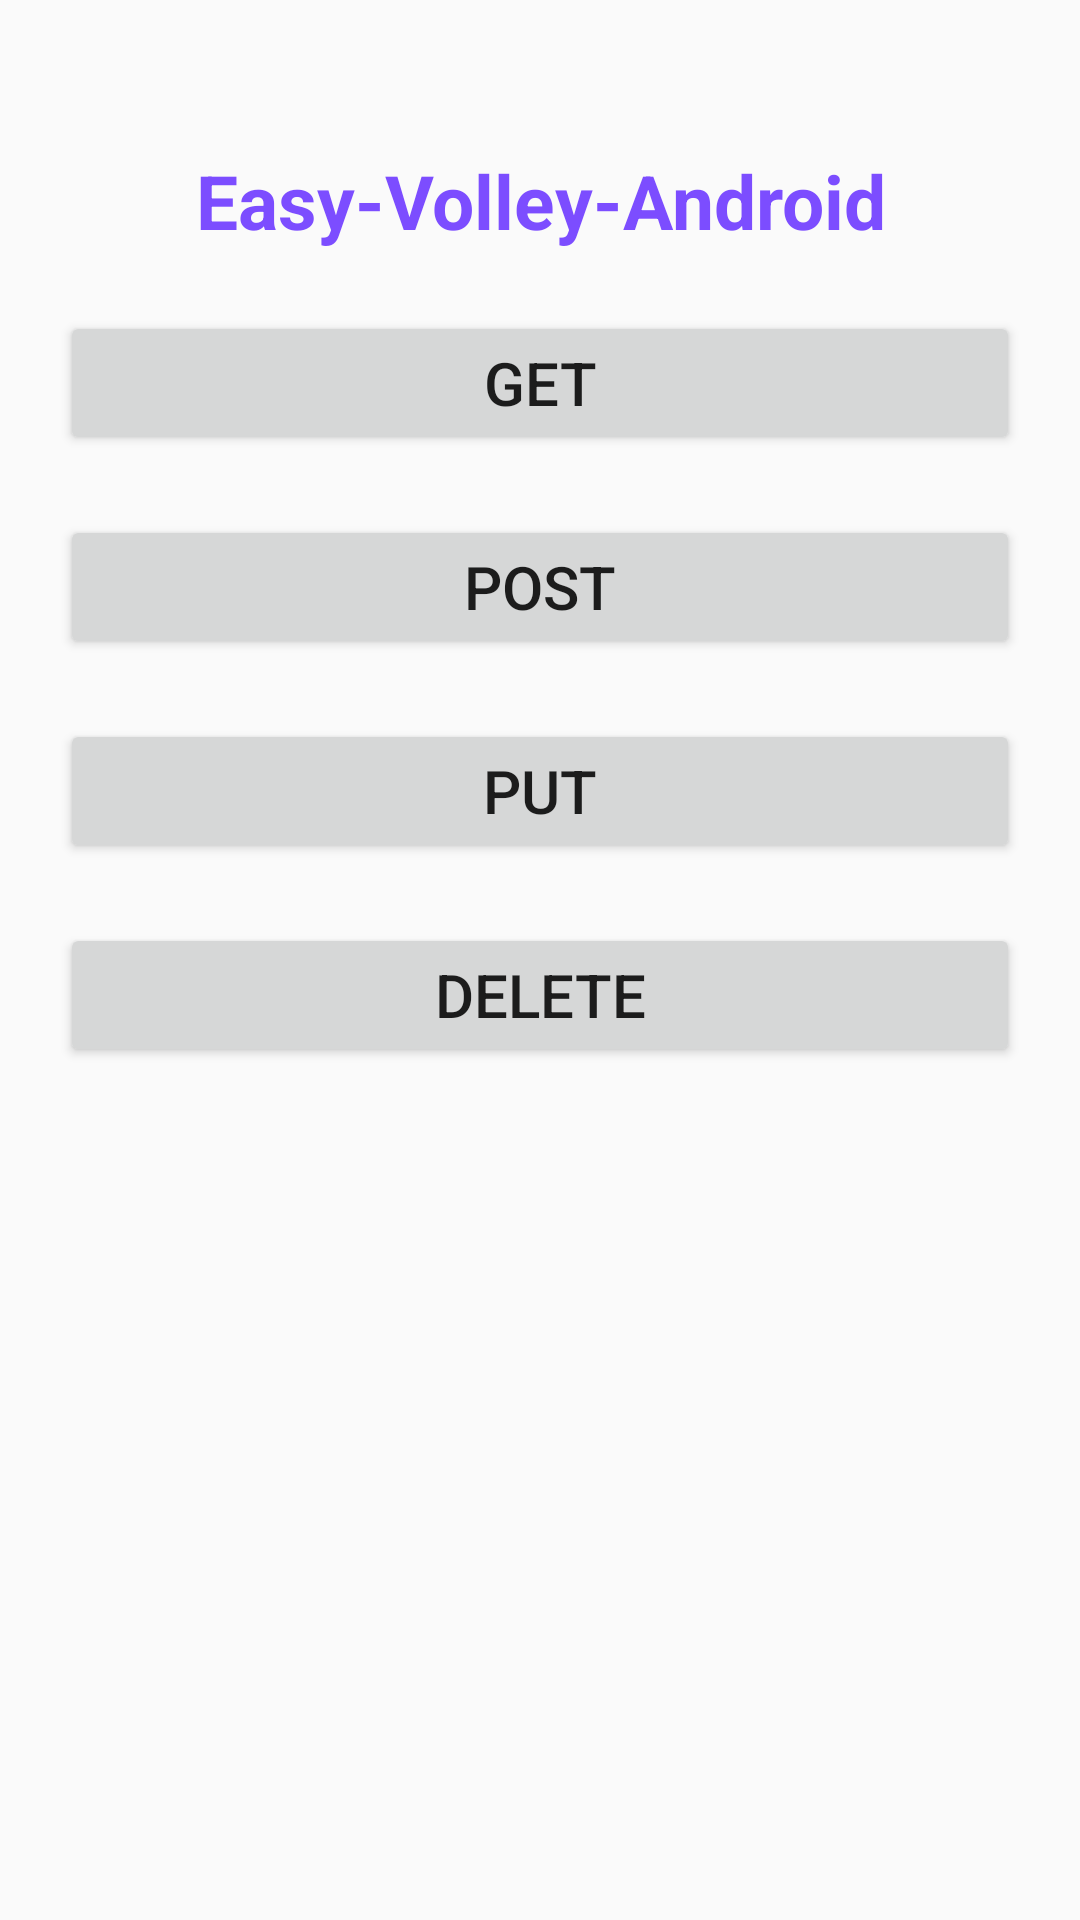

Layout XML and referenced resources for this Android screen:
<!-- AndroidManifest.xml: application theme AppTheme -->
<!-- res/layout/content_main.xml -->
<?xml version="1.0" encoding="utf-8"?>
<RelativeLayout xmlns:android="http://schemas.android.com/apk/res/android"
  xmlns:tools="http://schemas.android.com/tools"
  android:layout_width="match_parent"
  android:layout_height="match_parent"
  tools:context=".MainActivity">


  <TextView
    android:id="@+id/text"
    android:layout_width="wrap_content"
    android:layout_height="wrap_content"
    android:layout_alignParentTop="true"
    android:layout_centerHorizontal="true"
    android:paddingTop="50dp"
    android:gravity="center"
    android:textStyle="bold"
    android:text="Easy-Volley-Android"
    android:textColor="@color/colorPrimary"
    android:textSize="25sp"/>


  <LinearLayout
    android:layout_width="fill_parent"
    android:layout_height="fill_parent"
    android:layout_margin="20dp"
    android:layout_below="@+id/text"
    android:orientation="vertical">


    <Button
      android:id="@+id/button1"
      android:layout_width="fill_parent"
      android:layout_height="wrap_content"
      android:layout_gravity="center"
      android:text="GET"
      android:textSize="20sp"/>


    <Button
      android:id="@+id/button2"
      android:layout_width="fill_parent"
      android:layout_height="wrap_content"
      android:layout_marginTop="20dp"
      android:layout_gravity="center"
      android:text="POST"
      android:textSize="20sp"/>

    <Button
      android:id="@+id/button3"
      android:layout_width="fill_parent"
      android:layout_height="wrap_content"
      android:layout_marginTop="20dp"
      android:layout_gravity="center"
      android:text="PUT"
      android:textSize="20sp"/>

    <Button
      android:id="@+id/button4"
      android:layout_width="fill_parent"
      android:layout_height="wrap_content"
      android:layout_marginTop="20dp"
      android:layout_gravity="center"
      android:text="DELETE"
      android:textSize="20sp"/>


  </LinearLayout>


</RelativeLayout>
<!-- resources referenced by this layout -->
<resources>
  <color name="colorPrimary">#7C4DFF</color>
  <style name="AppTheme" parent="Theme.AppCompat.Light.DarkActionBar">
      
      <item name="colorPrimary">@color/colorPrimary</item>
      <item name="colorPrimaryDark">@color/colorPrimaryDark</item>
      <item name="colorAccent">@color/colorAccent</item>
    </style>
  <color name="colorPrimaryDark">#7C4DFF</color>
  <color name="colorAccent">#7C4DFF</color>
</resources>
